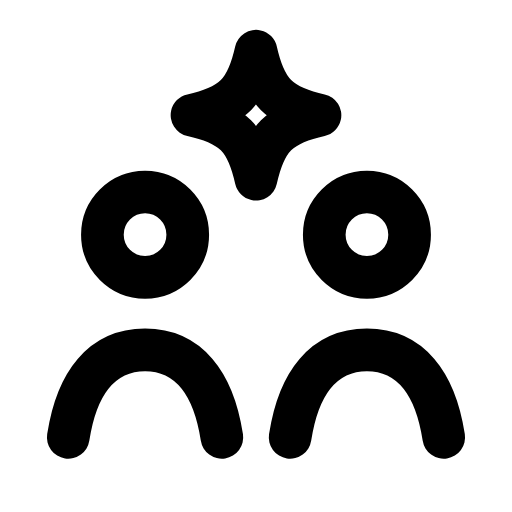
t = 0.00 s
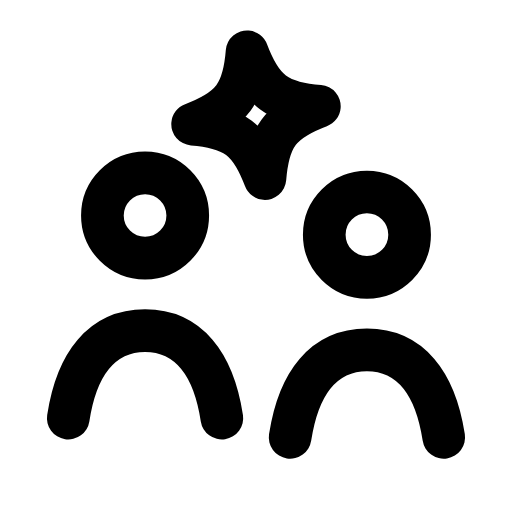
t = 0.30 s
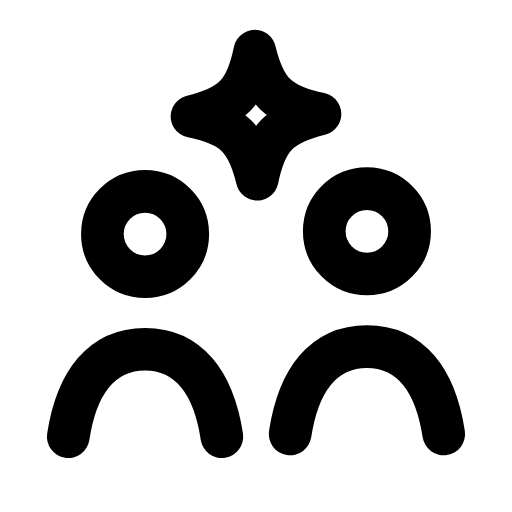
t = 0.59 s
t = 0.85 s: frame unchanged from t = 0.00 s, image omitted
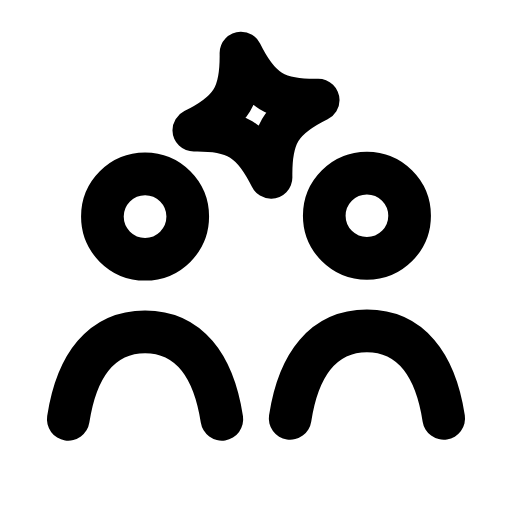
t = 1.16 s
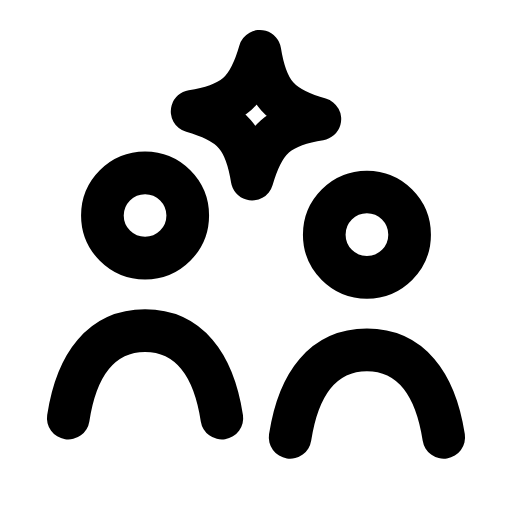
t = 1.46 s

The animated SVG that drew these frames (rendered in a browser with its animation timeline set to each time). Animation: 3 SMIL elements (animateTransform=3); one cycle of 1.75 s, repeats indefinitely.

<svg xmlns="http://www.w3.org/2000/svg" width="24" height="24" viewBox="0 0 24 24" fill="none"><g><animateTransform attributeName="transform" type="translate" values="0 0;0 -0.9;0 -0.9;0 0;0 0;0 -0.9;0 -0.9;0 0;0 0" keyTimes="0;0.099;0.225;0.45;0.6;0.75;0.834;0.9;1" dur="1.75s" repeatCount="indefinite" calcMode="spline" keySplines="0.16 1 0.3 1;0.16 1 0.3 1;0.16 1 0.3 1;0.16 1 0.3 1;0.16 1 0.3 1;0.16 1 0.3 1;0.16 1 0.3 1;0.16 1 0.3 1"/><circle stroke="currentColor" stroke-width="2" stroke-linecap="round" stroke-linejoin="round" fill="none" cx="6.8" cy="11" r="2"></circle><path stroke="currentColor" stroke-width="2" stroke-linecap="round" stroke-linejoin="round" fill="none" d="M3.2 20.5C3.6 17.9 4.8 16.4 6.8 16.4S10 17.9 10.4 20.5"></path></g><g><animateTransform attributeName="transform" type="translate" values="0 0;0 0;0 -0.9;0 0;0 0;0 -0.9;0 0;0 0;0 0" keyTimes="0;0.171;0.297;0.45;0.6;0.702;0.786;0.9;1" dur="1.75s" repeatCount="indefinite" calcMode="spline" keySplines="0.16 1 0.3 1;0.16 1 0.3 1;0.16 1 0.3 1;0.16 1 0.3 1;0.16 1 0.3 1;0.16 1 0.3 1;0.16 1 0.3 1;0.16 1 0.3 1"/><circle stroke="currentColor" stroke-width="2" stroke-linecap="round" stroke-linejoin="round" fill="none" cx="17.2" cy="11" r="2"></circle><path stroke="currentColor" stroke-width="2" stroke-linecap="round" stroke-linejoin="round" fill="none" d="M13.6 20.5C14 17.9 15.2 16.4 17.2 16.4S20.4 17.9 20.8 20.5"></path></g><path stroke="currentColor" stroke-width="2" stroke-linecap="round" stroke-linejoin="round" fill="none" d="M12 2.4C12.43 4.32 13.08 4.97 15 5.4C13.08 5.83 12.43 6.48 12 8.4C11.57 6.48 10.92 5.83 9 5.4C10.92 4.97 11.57 4.32 12 2.4Z"><animateTransform attributeName="transform" type="rotate" values="0 12 5.4;20 12 5.4;-14 12 5.4;0 12 5.4;0 12 5.4;-14 12 5.4;20 12 5.4;0 12 5.4;0 12 5.4" keyTimes="0;0.135;0.27;0.45;0.6;0.72;0.81;0.9;1" dur="1.75s" repeatCount="indefinite" calcMode="spline" keySplines="0.16 1 0.3 1;0.16 1 0.3 1;0.16 1 0.3 1;0.16 1 0.3 1;0.16 1 0.3 1;0.16 1 0.3 1;0.16 1 0.3 1;0.16 1 0.3 1"/></path></svg>
